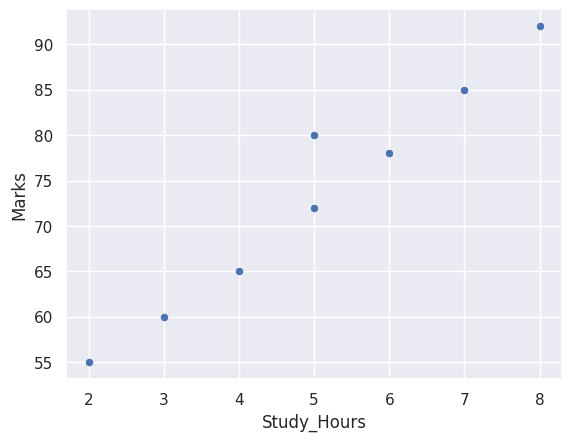

Recreate this plot in Python.
import pandas as pd
import matplotlib.pyplot as plt
import seaborn as sns

data = {
    "Name": ["Ravi", "Anand", "Raj", "Priya", "Kiran", "Arjun", "Sneha", "Vikram"],
    "Age": [20, 21, 22, 23, 24, 25, 26, 27],
    "Study_Hours": [2, 4, 3, 5, 6, 7, 5, 8],
    "Marks": [55, 65, 60, 72, 78, 85, 80, 92],
    "City": ["Hyderabad","Chennai","Delhi","Hyderabad","Chennai","Delhi","Hyderabad","Chennai"]
}

df = pd.DataFrame(data)

sns.set_theme()         # To style the chart

sns.scatterplot(
    data=df,
    x="Study_Hours",
    y="Marks"
)
# sns.set_style("whitegrid")

plt.show()
